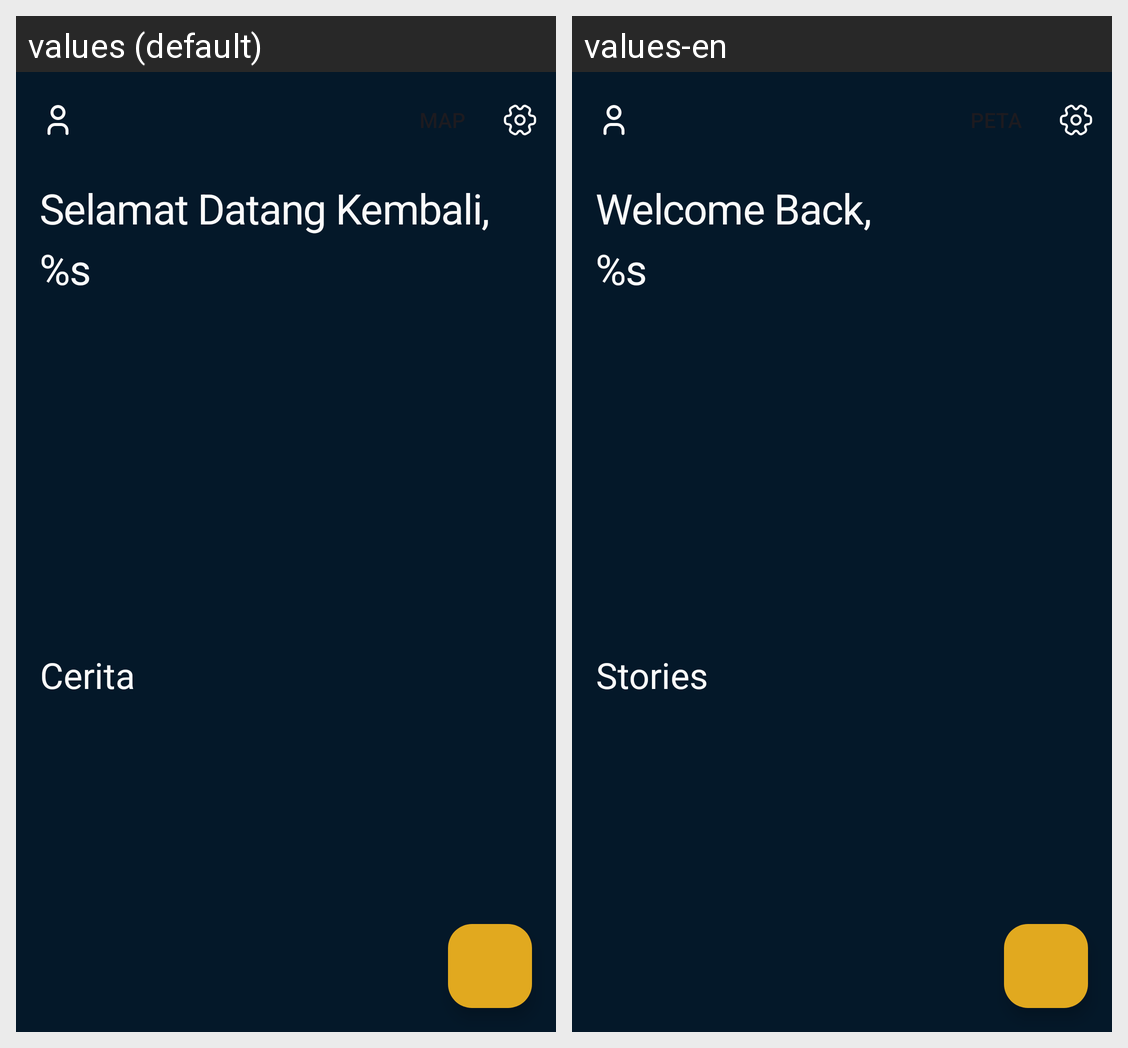

For this localized Android screen grid, give each drawn string resource with its value in every locale shown.
Android screen res/layout/activity_home.xml rendered under 2 locales, left to right: values (default), values-en. Device: Nexus 5 (rendered at 1080×1920; each locale shown at half size, 540×960, under a caption strip naming it); theme Theme.Storie.
Strings drawn on this screen, with the default value and each locale's value (text and hints the layout hard-codes, and strings that could not be matched under every locale, appear in the picture but are not listed):

title_home
  values: Selamat Datang Kembali, 
      %s
  values-en: Welcome Back, 
      %s

label_cerita
  values: Cerita
  values-en: Stories
